Run: headless pygame with SDL's dummy video driver; simulated clock (each Clock.tick advances the game by its frame time, no real sleeping); random seed 0; keys injected as events and as key.get_pressed() state; no mouse input.
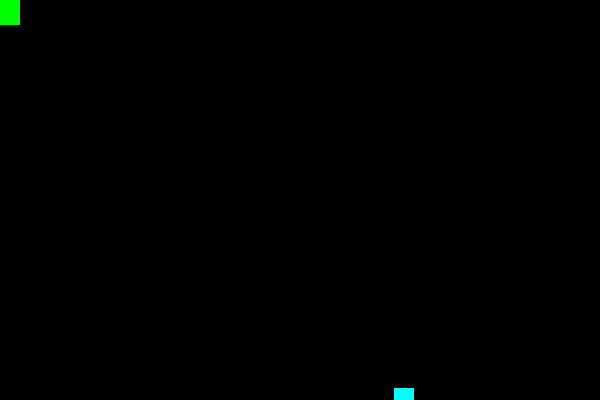
Frame 1 of 4 · flips 1–60 · no input
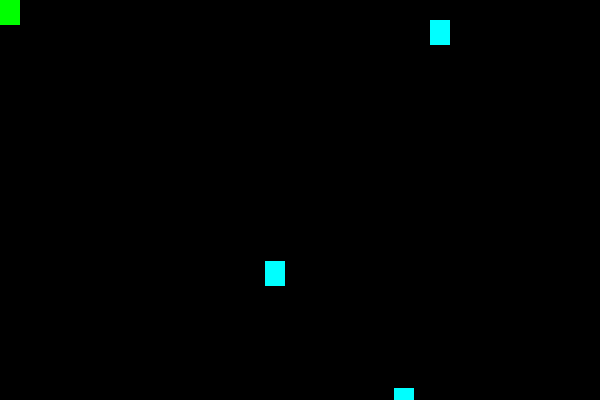
Frame 2 of 4 · flips 61–180 · tapped SPACE, RETURN · held RIGHT (→), D
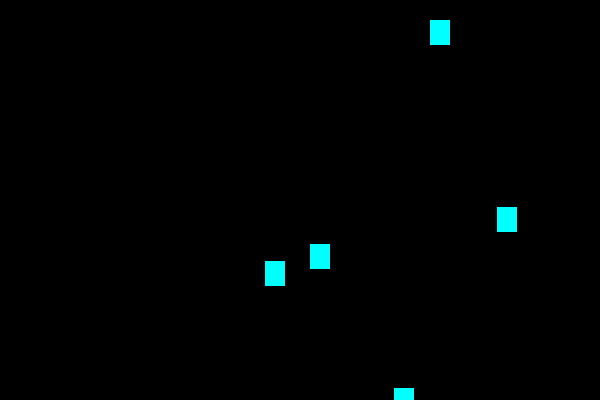
Frame 3 of 4 · flips 181–300 · held DOWN (↓), S
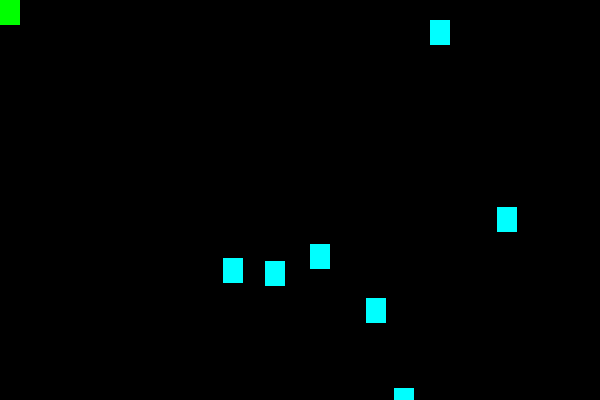
Frame 4 of 4 · flips 301–420 · held LEFT (←), A, UP (↑), W

The pygame program that drew these frames:

import pygame
import random
import sys


class jugador(pygame.sprite.Sprite):
    '''Constructor Jugador'''
    def __init__(self):
        pygame.sprite.Sprite.__init__(self)
        self.image = pygame.Surface([20,25])#surface recibe una dimensiones, ancho y largo
        self.image.fill([0,255,0])
        self.rect = self.image.get_rect()
        self.rect.x=0
        self.rect.y=0
        self.velx=0
        self.vely=0
        'Retorna la Posicion del jugador'
    def pos(self):
        p = [self.rect.x,self.rect.y]
        return p

    def update(self):
        self.rect.x += self.velx
        self.rect.y += self.vely

class comida(pygame.sprite.Sprite):
    '''Constructor Jugador'''
    def __init__(self,pos):
        pygame.sprite.Sprite.__init__(self)
        self.image = pygame.Surface([20,25])#surface recibe una dimensiones, ancho y largo
        self.image.fill([0,255,255])
        self.rect = self.image.get_rect()
        self.rect.x=pos[0]
        self.rect.y=pos[1]
        'Retorna la Posicion del jugador'
    def pos(self):
        p = [self.rect.x,self.rect.y]
        return p


if __name__ == '__main__':

    pygame.init()
    pantalla = pygame.display.set_mode([600,400])#cambia resolucion de ventana y define una ventana llamada pantalla
    jugadores = pygame.sprite.Group()
    comidas = pygame.sprite.Group()

    j = jugador()
    jugadores.add(j)

    c = comida([random.randrange(600),random.randrange(400)])
    comidas.add(c)

    temp = 0
    fin = False
    reloj = pygame.time.Clock()
    while not fin:
        for event in pygame.event.get():#lista de eventos, tambien event=pygame.event.get(), cambiando el for asi: for e(cualquier variable) in event: siendo event la lista de eventos anterior
            if event.type == pygame.QUIT:
                fin=True
            if event.type == pygame.KEYDOWN:
                if event.key == pygame.K_RIGHT:
                    j.velx = 5
                    j.vely = 0
                if event.key == pygame.K_LEFT:
                    j.velx = -5
                    j.vely = 0
                if event.key == pygame.K_UP:
                    j.vely = -5
                    j.velx = 0
                if event.key == pygame.K_DOWN:
                    j.vely = 5
                    j.velx = 0
            if event.type == pygame.KEYUP:
                j.velx = 0
                j.vely = 0
        ls = pygame.sprite.spritecollide(j,comidas,True)#con el ultimo parametro en True, se eliminan los objetos con los que cocha j, en falso no
        

        pantalla.fill([0,0,0])
        jugadores.update()
        temp += 1
        comidas.draw(pantalla)
        jugadores.draw(pantalla)
        if temp == 60:
            cc = comida([random.randrange(600),random.randrange(400)])
            comidas.add(cc)
            temp = 0
        pygame.display.flip() #flip, refresca la pantalla
        reloj.tick(60)
